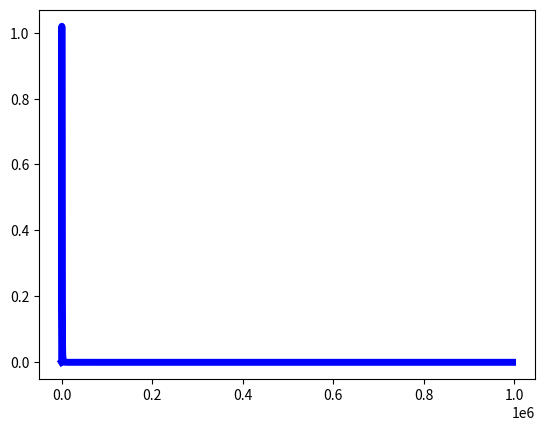

Generate this figure with matplotlib: (Note: this script raises an exception after producing the figure.)
#!/Library/Frameworks/Python.framework/Versions/Current/bin//python

def frange(start, stop, step, Factor=1):
	'''
	Alternative range fuction, operates with floats and 
	supports geometrical progression of step sizes
	'''
	import sys
	precisionlist = []
	for num in (float(start),float(stop),float(step)):
		i=0
		while not num.is_integer():
			num*=10
			i+=1
		precisionlist.append(i)
	precision = max(precisionlist)+1
	if Factor==1:
		while start<stop:
			#sys.stdout.write("{0}   \r".format(start))
			yield(start)
			start+=step
			start = round(start,precision)
	else:
		while start<stop:
			#sys.stdout.write("{0}   \r".format(start))
			yield(start)
			start+=step
			step*=Factor
			start = round(start, precision)
	#print(list,len(list)) 	
	
	
def planck(wavelth, temp):
	'''
	Gives spectral radiance:
	Power per unit projected area, per unit solid angle, at a given frequency
	Computes Plancks Law.
	'''
	import math
	h = 6.26E-34 #planck constant
	c = 3E8 #speed of light
	K = 1.38E-23 #boltzmann constant
	
	A = (2*h*c*c)/(wavelth*wavelth*wavelth*wavelth*wavelth)
	B = c*h/(wavelth*K*temp)
	try: C = math.exp(B)-1 #if this is really big, answer will be really small
	except OverflowError: return(0)
	return(A*(1/C))

def planck_wrap(wavelth, temp, *args, **kwargs):
	'''
	Wraps plancks' law, multiplies by any constants and wavelenght functions
	'''
	ftns=[]
	vars=[]
	for arg in args:
		if hasattr(arg, '__call__'): fths.append(arg)
		else: vars.append(arg)
	pl = planck(wavelth, temp)
	for func in ftns:
		pl*=func(wavelth)
	for var in vars:
		pl*=var
	return(pl)
	
	
##########################Start Star Class##########################
class Star:
	def __init__(self, temp=6000, type='G', spect_type=5, rad=7E8, metal=0.018):
		'''
		Create all obvious attributes
		'''
		import math
		self.temp = temp
		self.type = type
		self.spect_type = spect_type
		self.rad = rad
		self.metal = metal
		self.surf_area = 4/3*math.pi*rad*rad
		self.vol = 4*math.pi*rad*rad*rad
		self.bbpower=self.bbpower()
		#self.spect_dist=[a for a in self.spect_dist()]
		self.peak_flux=self.peak_flux()
		self.wavelth_max=self.wavelth_max()
		
		self.wstart=1E-8
		self.wstop=1E-3
		self.wstep=1E-8
		self.wFactor=1.01
	
	def spect_flux(self, wavelth):
		'''
		use planck law multiplied by surface area of star
		'''
		return(wavelth, planck_wrap(wavelth, self.temp, self.surf_area))
	
	def spect_dist(self):
		'''
		loops over wavelength range (in meters) to give a
		wavelength, flux pair
		'''
		scalar=1/self.peak_flux
		for wavelth in frange(self.wstart, self.wstop,
							self.wstep, Factor=self.wFactor):
			yield(	wavelth*1E9, 
					planck_wrap(wavelth, self.temp, self.surf_area,
								scalar))
	
	def plot_spect(self, *args, **kwargs):
		'''
		Plots spectra, sends any arguments (norm and keyword) to plt.plot()
		function.
		'''
		import matplotlib.pyplot as plt
		#print(args, kwargs)
		plt.plot(	[a[0] for a in self.spect_dist()],
					[a[1] for a in self.spect_dist()], *args, **kwargs)
	
	def bbpower(self):
		'''
		Uses Steffan-Boltzmann law to find the power output of
		planck law
		'''
		s_b_const = 5.67E-8
		return(s_b_const*self.temp*self.temp*self.temp*self.temp*self.surf_area)
	
	def wavelth_max(self):
		'''
		Finds the wavelength of peak emission (Wien Displacement)
		'''
		b = 3E-3
		return(b/self.temp)
	
	def peak_flux(self):
		'''
		Wraps 'wavelth_max()' to get peak power output
		'''
		return(self.spect_flux(self.wavelth_max())[1])
##########################End Star Class##########################


##########################Start Reflector Class##########################
class Reflector:
	def __init__(self, dist=1.5E11, star=Star(), rad=1E-6):
		'''
		Create all obvious attributes
		'''
		import math

		self.star = star
		self.dist = dist
		self.rad = rad
		self.surf_area = 4/3*math.pi*rad*rad

		

		self.dr = 1.5E9 #(1/100th of an AU)
		self.density=1000 #kg m^-3
		self.vol = 4*math.pi*rad*rad*rad
		self.mass = self.vol*self.density
		
		self.av_albedo=0.9
		self.av_absorpivity=(1.0-self.av_albedo)
		self.av_emissivity= self.av_absorpivity
		self.bb_temp = self.bb_equib_temp()
		
		self.wstart=1E-8
		self.wstop=1E-3
		self.wstep=1E-8
		self.wFactor=1.01
		print('Initialised')
		
	def bb_equib_temp(self):
		import math
		'''
		power in = power out
		'''
		p_in = self.av_absorpivity*self.star.bbpower*self.rad*self.rad*(1/(self.dist*self.dist))
		s_b_const = 5.67E-8
		#p_out = s_b_const*temp^4*area*emissivity = p_in
		return(math.pow(p_in/(s_b_const*self.surf_area*self.av_emissivity),0.25))
	
	def N_area(self):
		'''
		Surface area of all particles combined (in annulus)
		'''
		return(self.surf_area*self.num_particles())
		
	def G_area(self):
		'''
		Geometrical surface area of annulus
		'''
		import math
		return(math.pi*(2*self.dist*self.dr+self.dr*self.dr))
		
	def spect_flux(self, wavelth):
		'''
		use planck law multiplied by surface area of particles, if the
		surface area of particles is larger than the geometrical area of 
		the annulus we're in, use geometry instead (particles occlude eachother)
		'''
		if self.N_area() > self.G_area(): 
			return(wavelth*1E9, planck_wrap(wavelth, self.temp, self.G_area()))
		else:
			return(wavelth*1E9, planck_wrap(wavelth, self.temp, self.N_area()))
	
	def spect_dist(self):
		'''
		loops over wavelength range (in meters) to give a
		wavelength, flux pair
		'''
		Area=self.N_area()
		if self.N_area() > self.G_area():Area=self.G_area()
		
		scalar=1/self.star.peak_flux
		
		for wavelth in frange(self.wstart, self.wstop,
							self.wstep, Factor=self.wFactor):
			yield(	wavelth*1E9, 
					planck_wrap(wavelth, 
								self.bb_temp, 
								Area,
								scalar))
	
	def plot_spect(self, *args, **kwargs):
		'''
		Plots spectra, sends any arguments (norm and keyword) to plt.plot()
		function.
		'''
		import matplotlib.pyplot as plt
		plt.plot(	[a[0] for a in self.spect_dist()],
					[a[1] for a in self.spect_dist()], *args, **kwargs)
	
	def power(self):
		'''
		Uses Steffan-Boltzmann law to find the power output of
		planck law
		'''
		s_b_const = 5.67E-8
		return(s_b_const*self.temp*self.temp*self.temp*self.temp*self.surf_area)
	
	def num_particles(self, total_mass = 4.7*6E24, power=-1):
		'''
		Uses total mass and power law to find mass in each annulus,
		then divides that by mass of dust particle to get number of dust
		particles in that annulus
		'''
		import math
		if power!=-1:
			A = math.pow(self.dist+self.dr/2, power+1)
			B = math.pow(self.dist-self.dr/2, power+1)
			const = total_mass*(power+1)/A
			M_ring = (const/(power+1))*(A-B)
		else:
			A = math.log(self.dist+self.dr/2)
			B = math.log(self.dist-self.dr/2)
			const = total_mass/A
			M_ring = const*(A-B)
		
		return(M_ring/self.mass)
	
	def wavelth_max(self):
		'''
		Finds the wavelength of peak emission (Wien Displacement)
		'''
		b = 3E-3
		return(b/self.bb_temp)
	
	def peak_flux(self):
		'''
		Wraps 'wavelth_max()' to get peak power output
		'''
		return(self.spect_flux(self.wavelth_max())[1])
		
	def w_albedo(self, wavelth):
		return(0.3)
	def w_absorpivity(self, wavelth):
		return(1.0-self.w_albedo(wavelth))
	def w_emissivity(self, wavelth):
		return(1.0)
##########################End Reflector Class##########################
		
		


def add_specs(speclist):
	'''
	Adds spectra together.
	At the moment they must have the same range and sample points,
	could possibly write a wrapper to get around this.
	'''
	sumlist = []
	wavlist = []
	for i in xrange(0, len(speclist[0])):
		sumlist.append(0)
		wavlist.append(speclist[0][i][0])
		for specval in [a[i][1] for a in speclist]:
			sumlist[i]+=specval
	return (wavlist, sumlist)


def disk_sed(	dr = 1.5E4, start = 0.015*1.5E11, 
				gap_start = 0.05*1.5E11, gap_end=0.05*1.5E11,
				end = 15*1.5E11, FACTOR=1.1, thestar=None):
	'''
	Creates the Spectral Energy Distributions for each annulus of a
	dust disk. step is variable by use of 'frange' function so bottlenecks
	can be avoided when using small 'dr' step for close in regions.
	Uses the 'Reflector' class, will have to change this if want the functions
	that find the spectra to work differently.
	'''
	spect_dist_list=[] #create a container
	x_0 = start-dr #rember this number
	for x in frange(start, gap_start, dr, Factor=FACTOR):
		dust = Reflector(star=thestar, dist=x) #create our test dust particle
		dust.dr=(x - x_0) #set the variable 'dr' correctly
		x_0 = x #reset x_0 to new value
		sys.stdout.write("{0:E}, {1:E}\r".format(
						dust.dist, dust.bb_temp)) #debugging
		#add dust spectra to container
		spect_dist_list.append([a for a in dust.spect_dist()])
		
	x_1 = gap_end-dr #remember this number
	for x in frange(gap_end, end, dr, Factor=FACTOR):
		dust = Reflector(star=thestar, dist=x) #create our test particle
		dust.dr=(x - x_1) #set attribute 'dr' correctly (pesky variable radial step)
		x_1 = x #reset x_1 to new value
		sys.stdout.write("{0:E}, {1:E}\r".format(
						dust.dist, dust.bb_temp)) #debugging
		#add dust spectra to container
		spect_dist_list.append([a for a in dust.spect_dist()])
	#add all the spectra from each annulus together and return the whole thing
	return(add_specs(spect_dist_list))
		
		
############################ Main Stuff #################################
if __name__=='__main__':
	import sys, os
	import matplotlib.figure as fig
	import matplotlib.pyplot as plt
	
	#Initialise stuff so don't have to find it in code
	dr = 1.5E4
	start = 0.015*1.5E11
	gap_start = 0.016*1.5E11
	gap_end=1*1.5E11
	end = 90*1.5E11
	FACTOR=1.1
	
	#clear the figure (it might be dirty...)
	fig.Figure.clear(plt.gcf())
	
	#create a star for our dust to be around
	star1 = Star(temp=6000, rad=1*7E8)
	#plot it's spectra
	star1.plot_spect('b-',linewidth=5, label='Stellar Flux')
	#print(star1.power())
	
	#make a list of the spectra of all the components
	component_spectra = []
	#add the star to list of components
	component_spectra.append([a for a in star1.spect_dist()])
	
	#create the disk sed
	a, b = disk_sed(dr=dr,start=start,
					gap_start=gap_start, gap_end=gap_end,
					end=end, FACTOR=FACTOR, thestar=star1)
	#plot it
	plt.plot(a,b, 'g-', linewidth=5, label='Dust Flux')
	
	#add the disk to list of system components
	component_spectra.append([(i,j) for i,j in zip(a,b)])
	#print(component_spectra)
	
	print('Adding spectra')
	#add the components up
	a, b = add_specs(component_spectra)
	#plot the total spectra
	plt.plot(a, b, 'r--', linewidth=5, label='Total Flux')
	
	#stuff for graph to make titles, labels etc.
	plt.minorticks_on()
	if gap_start!=gap_end:
		plt.title('Spectral Energy Distribution of a Star and Dust Disk\nDisk Extends ({0:0.3f}$<$ r$<${1:0.3f}) AU and ({2:0.3f}$<$ r$<${3:0.3f}) AU'.format((start)/1.5E11, gap_start/1.5E11, gap_end/1.5E11, end/1.5E11))
	else:
		plt.title('Spectral Energy Distribution of a Star and Dust Disk\nDisk Extends ({0:0.3f}$<$ r$<${1:0.3f}) AU'.format((start)/1.5E11, end/1.5E11))
	plt.ylabel('Flux (in units of peak stellar flux)')
	plt.xlabel('Wavelength (nm)')
	plt.legend()
	plt.xlim(0,50000)
	plt.ylim(0,1.2)
	print('Showing plot...')
	plt.show()
	